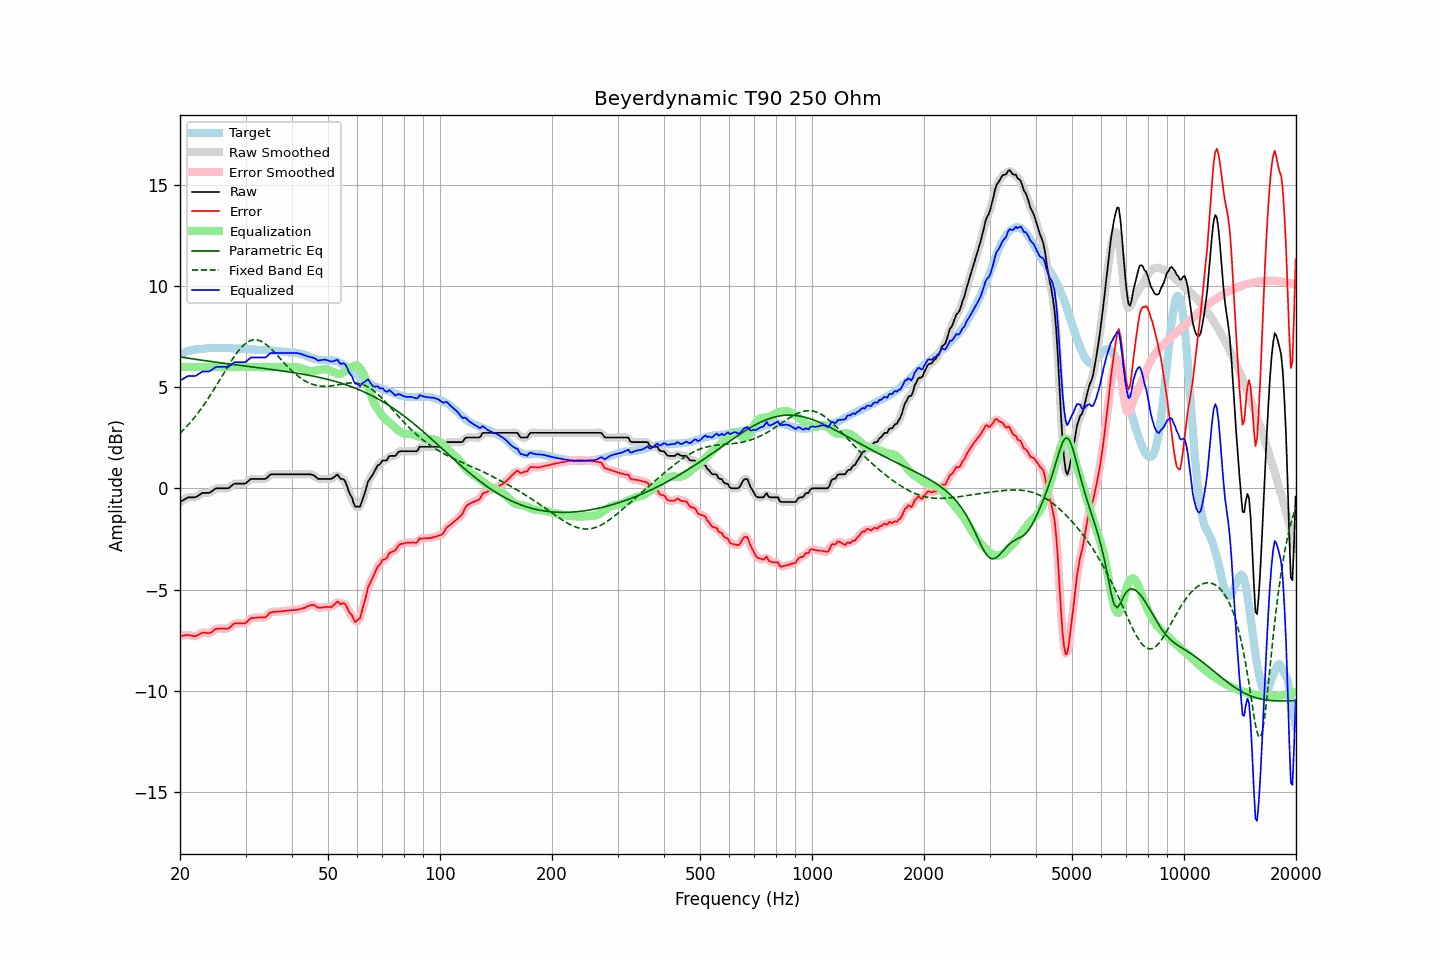

The table this chart was drawn from, first rows:
frequency, raw, error, smoothed, error_smoothed, equalization, parametric_eq, fixed_band_eq, equalized_raw, equalized_smoothed, target
20.00, -0.67, -7.30, -0.68, -7.30, 6.00, 6.50, 2.72, 5.33, 5.32, 6.63
20.20, -0.62, -7.29, -0.62, -7.28, 6.00, 6.49, 2.80, 5.38, 5.38, 6.67
20.40, -0.58, -7.28, -0.57, -7.27, 6.00, 6.48, 2.88, 5.42, 5.43, 6.70
20.61, -0.53, -7.26, -0.53, -7.26, 6.00, 6.46, 2.96, 5.47, 5.47, 6.73
20.81, -0.48, -7.25, -0.48, -7.25, 6.00, 6.45, 3.05, 5.52, 5.52, 6.77
21.02, -0.44, -7.25, -0.45, -7.25, 6.00, 6.44, 3.14, 5.56, 5.55, 6.80
21.23, -0.44, -7.26, -0.44, -7.26, 6.00, 6.43, 3.22, 5.56, 5.56, 6.81
21.44, -0.44, -7.28, -0.44, -7.28, 6.00, 6.41, 3.32, 5.56, 5.56, 6.83
21.66, -0.44, -7.29, -0.45, -7.30, 6.00, 6.40, 3.41, 5.56, 5.55, 6.85
21.87, -0.44, -7.30, -0.44, -7.30, 6.00, 6.39, 3.51, 5.56, 5.56, 6.86
22.09, -0.42, -7.30, -0.41, -7.29, 6.00, 6.38, 3.61, 5.58, 5.59, 6.88
22.31, -0.37, -7.25, -0.37, -7.26, 6.00, 6.37, 3.71, 5.63, 5.63, 6.88
22.54, -0.32, -7.21, -0.32, -7.21, 6.00, 6.36, 3.82, 5.68, 5.68, 6.89
22.76, -0.27, -7.17, -0.27, -7.16, 6.00, 6.34, 3.92, 5.73, 5.73, 6.90
22.99, -0.22, -7.12, -0.24, -7.14, 6.00, 6.33, 4.03, 5.78, 5.76, 6.90
23.22, -0.22, -7.13, -0.22, -7.13, 6.00, 6.32, 4.15, 5.78, 5.78, 6.91
23.45, -0.22, -7.14, -0.22, -7.14, 6.00, 6.31, 4.26, 5.78, 5.78, 6.92
23.69, -0.22, -7.15, -0.22, -7.15, 6.00, 6.30, 4.38, 5.78, 5.78, 6.93
23.92, -0.22, -7.16, -0.21, -7.15, 6.00, 6.29, 4.50, 5.78, 5.79, 6.94
24.16, -0.18, -7.13, -0.18, -7.13, 6.00, 6.28, 4.63, 5.82, 5.82, 6.95
24.40, -0.13, -7.08, -0.13, -7.08, 6.00, 6.26, 4.75, 5.87, 5.87, 6.95
24.65, -0.07, -7.02, -0.07, -7.02, 6.00, 6.25, 4.88, 5.93, 5.93, 6.94
24.89, -0.01, -6.95, -0.02, -6.97, 6.00, 6.24, 5.01, 5.99, 5.98, 6.94
25.14, 0.01, -6.93, 0.00, -6.94, 6.00, 6.23, 5.14, 6.01, 6.00, 6.94
25.39, 0.01, -6.93, 0.01, -6.93, 6.00, 6.22, 5.27, 6.01, 6.01, 6.94
25.65, 0.01, -6.93, 0.01, -6.93, 6.00, 6.21, 5.40, 6.01, 6.01, 6.94
25.91, 0.01, -6.92, 0.01, -6.93, 6.00, 6.20, 5.53, 6.01, 6.01, 6.93
26.16, 0.01, -6.93, 0.01, -6.93, 6.00, 6.19, 5.67, 6.01, 6.01, 6.94
26.43, 0.01, -6.93, 0.00, -6.93, 6.00, 6.18, 5.80, 6.01, 6.00, 6.94
26.69, 0.01, -6.93, 0.00, -6.93, 6.00, 6.17, 5.93, 6.01, 6.00, 6.94
26.96, 0.01, -6.93, 0.02, -6.91, 6.00, 6.16, 6.06, 6.01, 6.02, 6.93
27.23, 0.06, -6.87, 0.06, -6.87, 6.00, 6.15, 6.19, 6.06, 6.06, 6.93
27.50, 0.13, -6.80, 0.13, -6.80, 6.00, 6.14, 6.31, 6.13, 6.13, 6.93
27.77, 0.19, -6.73, 0.19, -6.74, 6.00, 6.13, 6.43, 6.19, 6.19, 6.92
28.05, 0.24, -6.68, 0.23, -6.69, 6.00, 6.12, 6.55, 6.24, 6.23, 6.92
28.33, 0.24, -6.67, 0.24, -6.67, 6.00, 6.11, 6.66, 6.24, 6.24, 6.91
28.62, 0.24, -6.68, 0.24, -6.67, 6.00, 6.10, 6.77, 6.24, 6.24, 6.92
28.90, 0.24, -6.68, 0.24, -6.67, 6.00, 6.09, 6.86, 6.24, 6.24, 6.91
29.19, 0.24, -6.66, 0.24, -6.67, 6.00, 6.08, 6.96, 6.24, 6.24, 6.90
29.48, 0.24, -6.67, 0.23, -6.68, 6.00, 6.07, 7.04, 6.24, 6.23, 6.91
29.78, 0.24, -6.67, 0.24, -6.67, 6.00, 6.06, 7.12, 6.24, 6.24, 6.91
30.08, 0.26, -6.65, 0.27, -6.63, 6.00, 6.05, 7.18, 6.26, 6.27, 6.91
30.38, 0.33, -6.57, 0.33, -6.57, 6.00, 6.03, 7.24, 6.33, 6.33, 6.89
30.68, 0.40, -6.49, 0.40, -6.49, 6.00, 6.02, 7.28, 6.40, 6.40, 6.89
30.99, 0.47, -6.41, 0.45, -6.44, 6.00, 6.01, 7.31, 6.47, 6.45, 6.88
31.30, 0.47, -6.41, 0.47, -6.41, 6.00, 6.00, 7.33, 6.47, 6.47, 6.88
31.61, 0.47, -6.41, 0.48, -6.40, 6.00, 5.99, 7.35, 6.47, 6.48, 6.88
31.93, 0.47, -6.40, 0.47, -6.40, 6.00, 5.98, 7.35, 6.47, 6.47, 6.86
32.24, 0.47, -6.38, 0.47, -6.39, 6.00, 5.97, 7.34, 6.47, 6.47, 6.85
32.57, 0.47, -6.38, 0.47, -6.38, 6.00, 5.96, 7.32, 6.47, 6.47, 6.85
32.89, 0.47, -6.38, 0.47, -6.38, 6.00, 5.95, 7.29, 6.47, 6.47, 6.85
33.22, 0.47, -6.38, 0.46, -6.38, 6.00, 5.94, 7.25, 6.47, 6.46, 6.84
33.55, 0.47, -6.37, 0.46, -6.38, 6.00, 5.93, 7.21, 6.47, 6.46, 6.84
33.89, 0.47, -6.37, 0.48, -6.36, 6.00, 5.92, 7.15, 6.47, 6.48, 6.84
34.23, 0.52, -6.32, 0.53, -6.30, 6.00, 5.91, 7.09, 6.52, 6.53, 6.84
34.57, 0.60, -6.22, 0.60, -6.23, 6.00, 5.90, 7.02, 6.60, 6.60, 6.82
34.92, 0.68, -6.14, 0.66, -6.16, 6.00, 5.89, 6.95, 6.68, 6.66, 6.82
35.27, 0.70, -6.12, 0.70, -6.12, 6.00, 5.88, 6.87, 6.70, 6.70, 6.82
35.62, 0.70, -6.10, 0.70, -6.10, 6.00, 5.87, 6.79, 6.70, 6.70, 6.80
35.97, 0.70, -6.10, 0.70, -6.10, 6.00, 5.86, 6.71, 6.70, 6.70, 6.80
... 635 more rows
